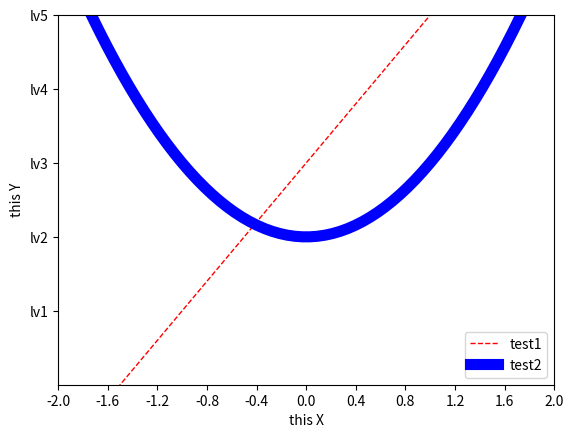

Source code (Python):
import numpy as np
import matplotlib.pyplot as plt

x=np.linspace(-3,3,100)
y1=2*x+1
y2=x**2

#xy范围
plt.xlim((-1,2))
plt.ylim((-2,3))

#xy描述
plt.xlabel('this X')
plt.ylabel('this Y')

# linewidth 线宽度1  风格是 --
l1, = plt.plot(x,y1,color='red',linewidth=1.0,linestyle='--')
# linewidth 线宽度5  风格是 -
l2, = plt.plot(x,y2,color='blue',linewidth=8.0,linestyle='-')

'''图例'''
#handles对应的线  labels 标签名loc 位置 best 最佳 0  其他查询API
plt.legend(handles=[l1,l2],labels=['test1','test2'],loc='best')
# 创建数值序列工具 类似于arange  -2  到 2  一共生成11个均匀分布的数字
new_ticks = np.linspace(-2,2,11)
print(new_ticks)
plt.xticks(new_ticks)
plt.yticks([-1,0,1,2,3],
           ['lv1','lv2','lv3','lv4','lv5'])

plt.show()

